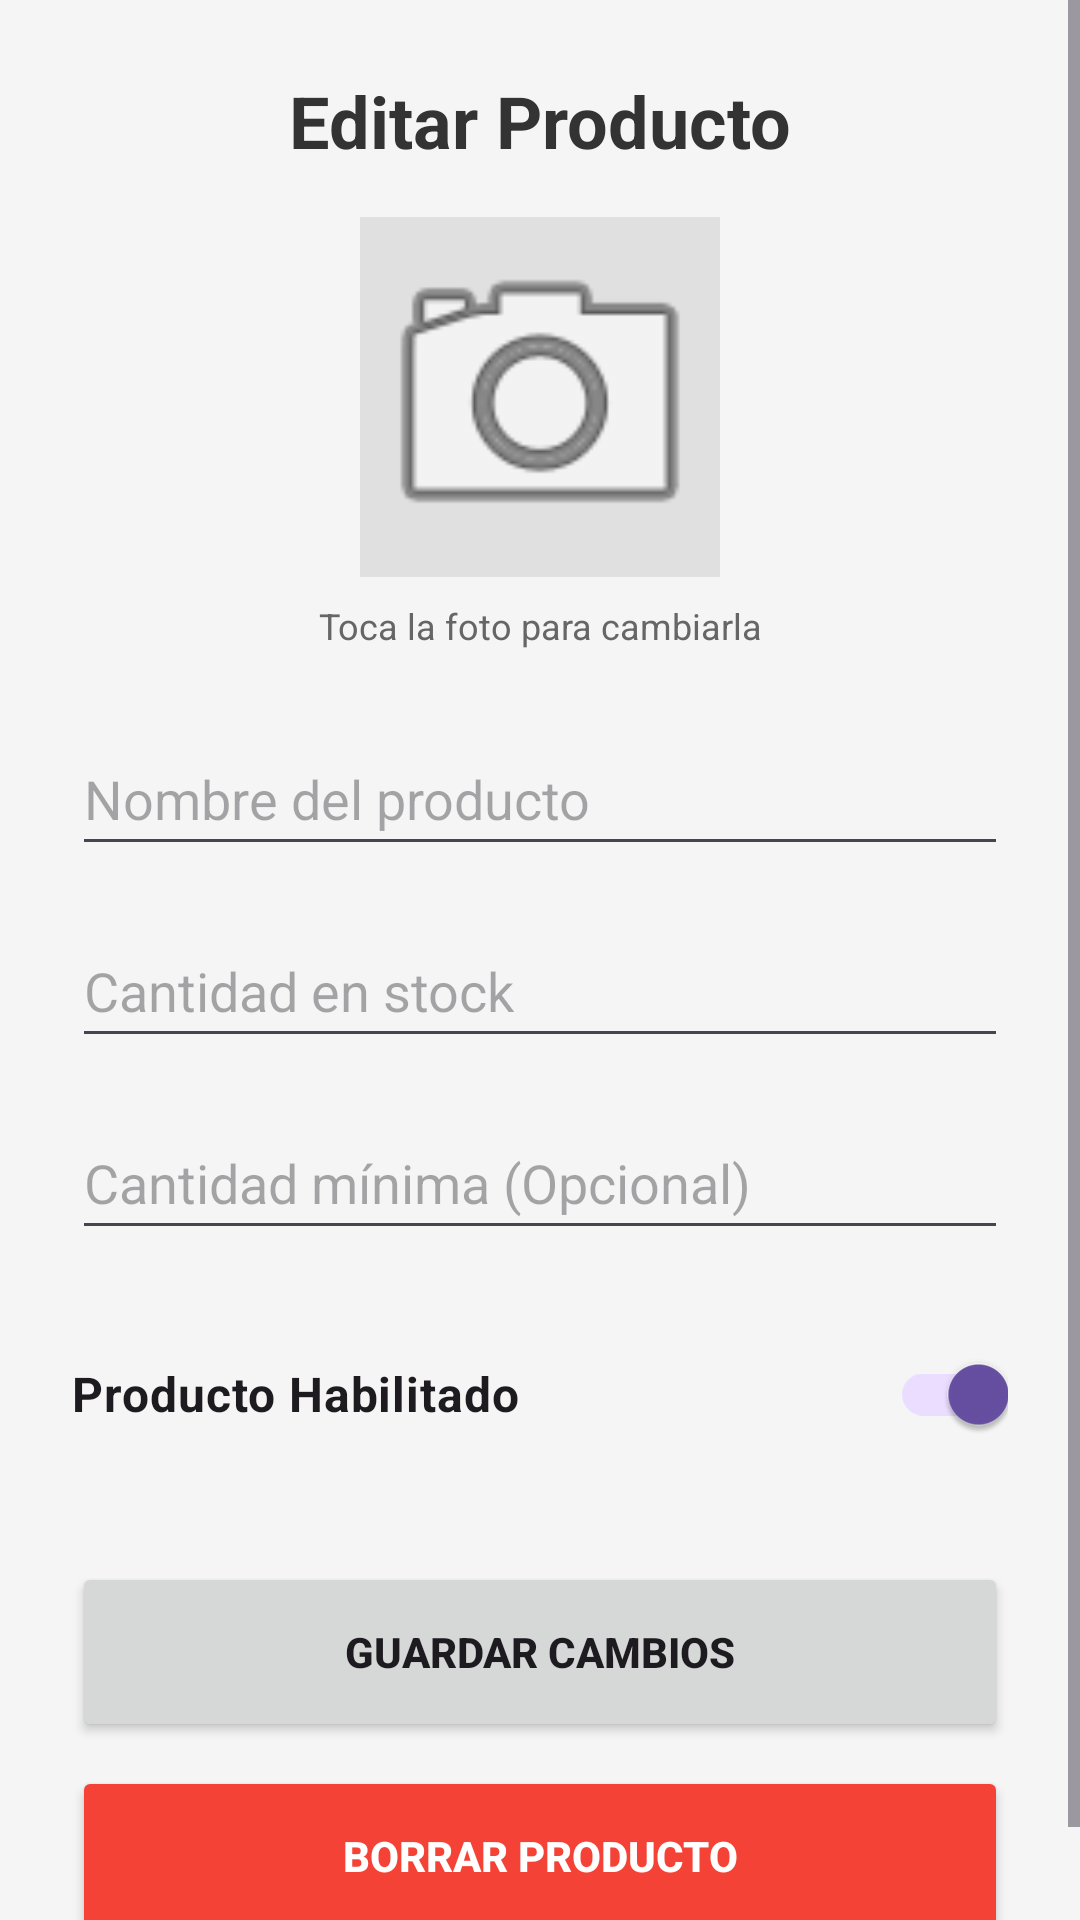

The Android layout XML behind this screen, and the referenced resources:
<!-- AndroidManifest.xml: application theme Theme.ControlDeAlmacen -->
<!-- res/layout/activity_editar_producto.xml -->
<?xml version="1.0" encoding="utf-8"?>
<ScrollView xmlns:android="http://schemas.android.com/apk/res/android"
    android:layout_width="match_parent"
    android:layout_height="match_parent"
    android:background="#F5F5F5"
    android:fillViewport="true"> <LinearLayout
    android:layout_width="match_parent"
    android:layout_height="wrap_content"
    android:orientation="vertical"
    android:padding="24dp">

    <TextView
        android:layout_width="match_parent"
        android:layout_height="wrap_content"
        android:layout_marginBottom="16dp"
        android:text="@string/titulo_editar_producto"
        android:textAlignment="center"
        android:textColor="#333"
        android:textSize="24sp"
        android:textStyle="bold" />

    <ImageView
        android:id="@+id/iv_editar_foto"
        android:layout_width="120dp"
        android:layout_height="120dp"
        android:layout_gravity="center"
        android:layout_marginBottom="8dp"
        android:background="#E0E0E0"
        android:contentDescription="@string/desc_foto_producto"
        android:scaleType="centerCrop"
        android:src="@android:drawable/ic_menu_camera" />

    <TextView
        android:layout_width="match_parent"
        android:layout_height="wrap_content"
        android:layout_marginBottom="24dp"
        android:text="@string/texto_cambiar_foto"
        android:textAlignment="center"
        android:textColor="#666666"
        android:textSize="12sp" />

    <EditText
        android:id="@+id/et_editar_nombre"
        android:layout_width="match_parent"
        android:layout_height="wrap_content"
        android:hint="@string/hint_editar_nombre"
        android:inputType="textCapSentences"
        android:minHeight="48dp" />

    <EditText
        android:id="@+id/et_editar_cantidad"
        android:layout_width="match_parent"
        android:layout_height="wrap_content"
        android:layout_marginTop="16dp"
        android:hint="@string/hint_editar_cantidad"
        android:inputType="number"
        android:minHeight="48dp" />

    <EditText
        android:id="@+id/et_editar_minimo"
        android:layout_width="match_parent"
        android:layout_height="wrap_content"
        android:layout_marginTop="16dp"
        android:hint="@string/hint_editar_minimo"
        android:inputType="number"
        android:minHeight="48dp" />

    <com.google.android.material.switchmaterial.SwitchMaterial
        android:id="@+id/sw_editar_habilitado"
        android:layout_width="match_parent"
        android:layout_height="wrap_content"
        android:layout_marginTop="24dp"
        android:checked="true"
        android:text="@string/texto_switch_habilitado"
        android:textSize="16sp"
        android:textStyle="bold" />

    <Space
        android:layout_width="match_parent"
        android:layout_height="0dp"
        android:layout_weight="1"
        android:minHeight="32dp" /> <Button
    android:id="@+id/btn_guardar_edicion"
    android:layout_width="match_parent"
    android:layout_height="60dp"
    android:text="@string/btn_guardar_edicion"
    android:textStyle="bold" />

    <Button
        android:id="@+id/btn_borrar_producto"
        android:layout_width="match_parent"
        android:layout_height="60dp"
        android:layout_marginTop="8dp"
        android:backgroundTint="#F44336"
        android:text="@string/btn_borrar_producto"
        android:textColor="@android:color/white"
        android:textStyle="bold" />

</LinearLayout>
</ScrollView>
<!-- resources referenced by this layout -->
<resources>
  <string name="btn_borrar_producto">BORRAR PRODUCTO</string>
  <string name="btn_guardar_edicion">GUARDAR CAMBIOS</string>
  <string name="desc_foto_producto">Foto del producto a editar</string>
  <string name="hint_editar_cantidad">Cantidad en stock</string>
  <string name="hint_editar_minimo">Cantidad mínima (Opcional)</string>
  <string name="hint_editar_nombre">Nombre del producto</string>
  <string name="texto_cambiar_foto">Toca la foto para cambiarla</string>
  <string name="texto_switch_habilitado">Producto Habilitado</string>
  <string name="titulo_editar_producto">Editar Producto</string>
  <style name="Theme.ControlDeAlmacen" parent="Base.Theme.ControlDeAlmacen" />
  <style name="Base.Theme.ControlDeAlmacen" parent="Theme.Material3.DayNight.NoActionBar">
          
          
      </style>
</resources>
